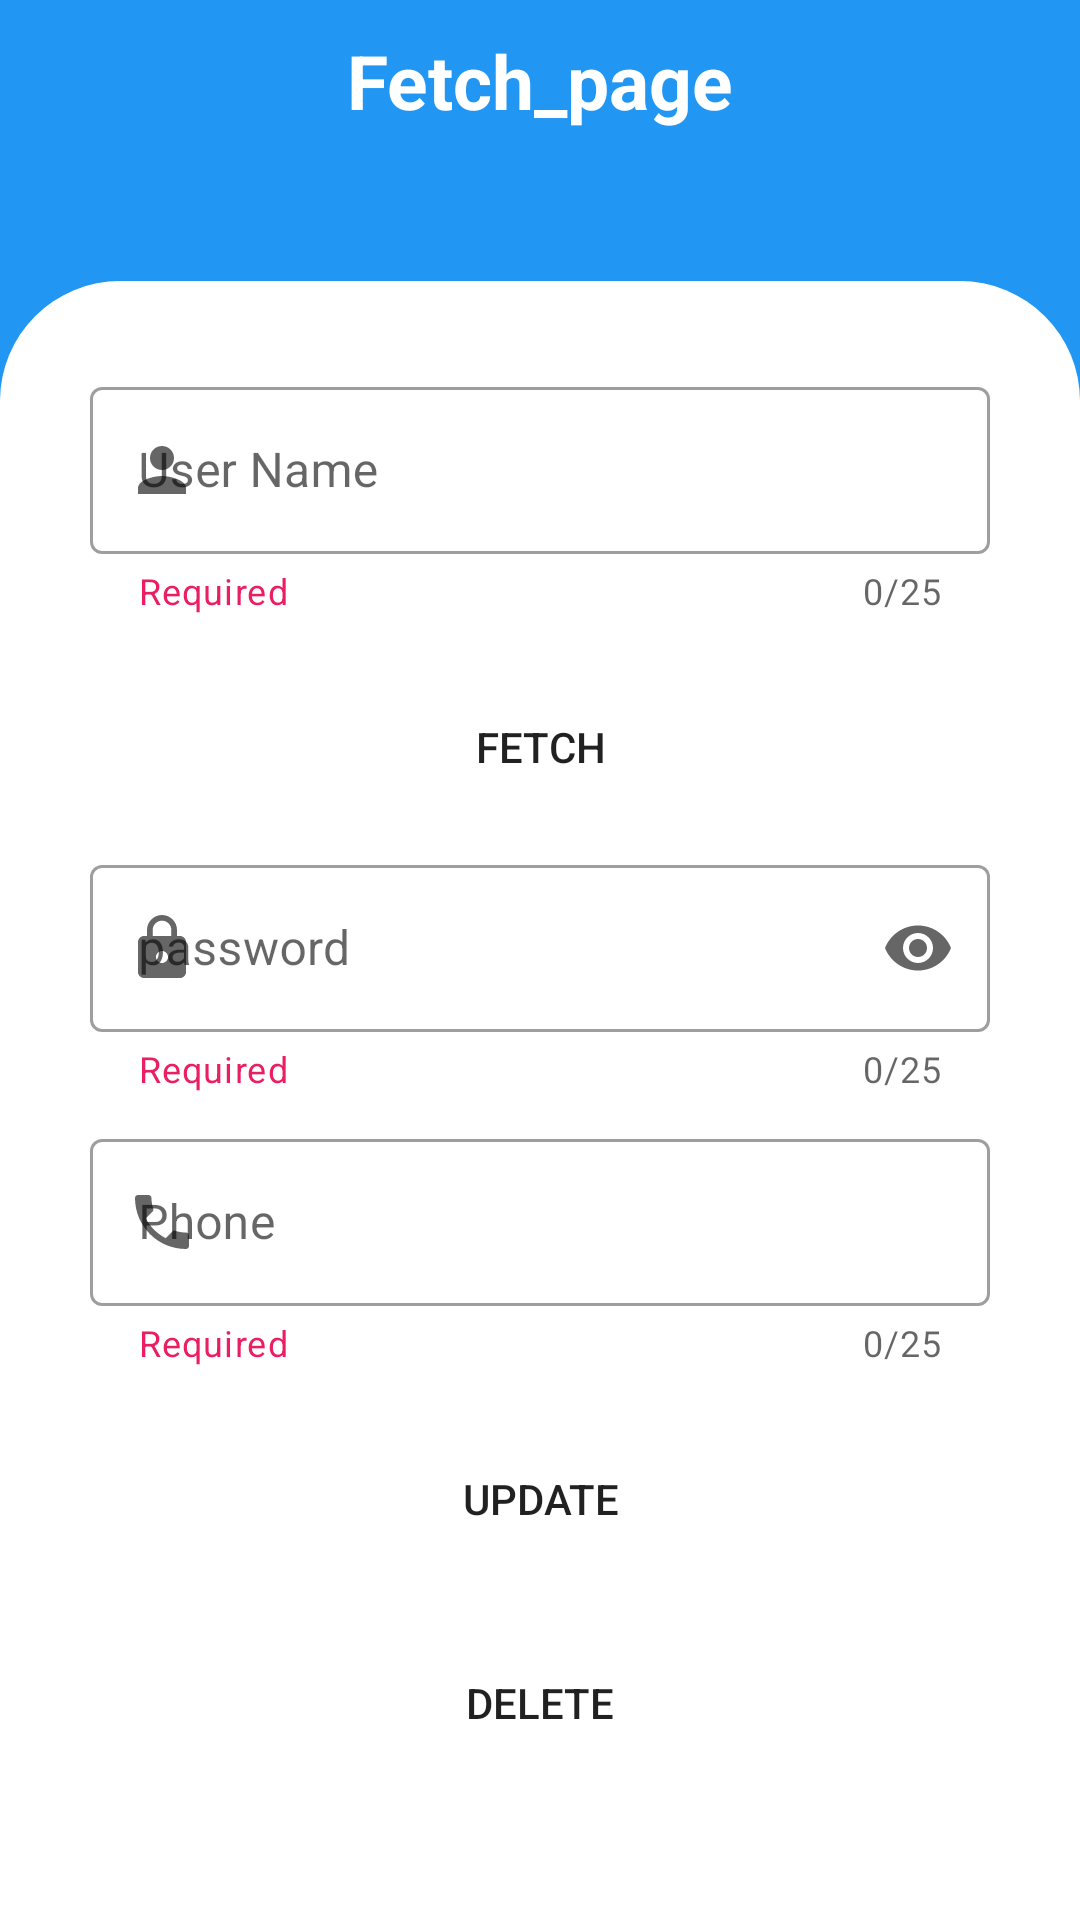

Here is an Android app screen rendered from its layout file. Give the layout XML and the strings, colors and styles it references.
<!-- AndroidManifest.xml: application theme Theme.StudentManagement -->
<!-- res/layout/activity_fetch.xml -->
<?xml version="1.0" encoding="utf-8"?>
<LinearLayout xmlns:android="http://schemas.android.com/apk/res/android"
    xmlns:tools="http://schemas.android.com/tools"
    android:layout_width="match_parent"
    android:layout_height="match_parent"
    xmlns:app="http://schemas.android.com/apk/res-auto"
    android:orientation="vertical"
    android:background="#2196F3"
    tools:context=".fetch">

    <LinearLayout
        android:layout_width="match_parent"
        android:layout_height="wrap_content"
        android:orientation="vertical">

        <TextView
            android:layout_marginTop="10dp"
            android:textStyle="bold"
            android:gravity="center"
            android:textColor="#FFFFFF"
            android:textSize="25dp"
            android:layout_width="match_parent"
            android:layout_height="wrap_content"
            android:text="Fetch_page"/>

    </LinearLayout>


    <LinearLayout
        android:layout_marginTop="50dp"
        android:layout_width="match_parent"
        android:layout_height="match_parent"
        android:orientation="vertical"
        android:background="@drawable/design2">

        <LinearLayout
            android:layout_margin="30dp"
            android:layout_width="match_parent"
            android:layout_height="wrap_content"
            android:orientation="vertical">

            <com.google.android.material.textfield.TextInputLayout
                style="@style/Widget.MaterialComponents.TextInputLayout.OutlinedBox"
                android:layout_width="match_parent"
                android:layout_height="wrap_content"
                app:startIconDrawable="@drawable/person"
                app:endIconCheckable="true"
                app:endIconMode="clear_text"
                app:helperText="Required"
                app:helperTextTextColor="#E91E63"
                app:counterEnabled="true"
                app:counterMaxLength="25"
                android:hint="User Name">
                <com.google.android.material.textfield.TextInputEditText
                    android:layout_width="match_parent"
                    android:id="@+id/username2"
                    android:inputType="text"
                    android:layout_height="wrap_content"/>
            </com.google.android.material.textfield.TextInputLayout>

            <Button
                android:background="@drawable/design1"
                android:layout_marginTop="20dp"
                android:elevation="4dp"
                android:layout_width="match_parent"
                android:layout_height="wrap_content"
                android:id="@+id/fetchbtn"
                android:text="Fetch">
            </Button>


            <com.google.android.material.textfield.TextInputLayout
                android:layout_marginTop="10dp"
                style="@style/Widget.MaterialComponents.TextInputLayout.OutlinedBox"
                android:layout_width="match_parent"
                android:layout_height="wrap_content"

                app:helperText="Required"
                app:counterEnabled="true"
                app:counterMaxLength="25"
                app:startIconDrawable="@drawable/lock"
                app:endIconMode="password_toggle"
                app:helperTextTextColor="#E91E63"
                android:hint="password">
                <com.google.android.material.textfield.TextInputEditText
                    android:id="@+id/password2"
                    android:layout_width="match_parent"
                    android:inputType="textPassword"
                    android:layout_height="wrap_content"/>
            </com.google.android.material.textfield.TextInputLayout>

            <com.google.android.material.textfield.TextInputLayout
                android:layout_marginTop="10dp"
                style="@style/Widget.MaterialComponents.TextInputLayout.OutlinedBox"
                android:layout_width="match_parent"
                android:layout_height="wrap_content"

                app:helperText="Required"
                app:counterEnabled="true"
                app:counterMaxLength="25"
                app:startIconDrawable="@drawable/ic_baseline_phone_24"
                app:helperTextTextColor="#E91E63"
                android:hint="Phone">
                <com.google.android.material.textfield.TextInputEditText
                    android:id="@+id/phone2"
                    android:layout_width="match_parent"
                    android:inputType="number"
                    android:layout_height="wrap_content"/>
            </com.google.android.material.textfield.TextInputLayout>

            <Button
                android:background="@drawable/design1"
                android:layout_marginTop="20dp"
                android:elevation="4dp"
                android:layout_width="match_parent"
                android:layout_height="wrap_content"
                android:id="@+id/update"
                android:text="Update">
            </Button>

            <Button
                android:background="@drawable/design1"
                android:layout_marginTop="20dp"
                android:elevation="4dp"
                android:layout_width="match_parent"
                android:layout_height="wrap_content"
                android:id="@+id/delete"
                android:text="delete">
            </Button>






        </LinearLayout>


    </LinearLayout>

</LinearLayout>
<!-- resources referenced by this layout -->
<resources>
  <!-- drawable design1 (drawable) -->
  <?xml version="1.0" encoding="utf-8"?>
  <shape xmlns:android="http://schemas.android.com/apk/res/android">
  
     <corners android:radius="20dp"></corners>
  
  
  </shape>
  <!-- drawable design2 (drawable-v24) -->
  <?xml version="1.0" encoding="utf-8"?>
  <shape xmlns:android="http://schemas.android.com/apk/res/android">
  
      <corners android:topLeftRadius="40dp"
          android:topRightRadius="40dp">
      </corners>
      <solid android:color="#fff">
  
      </solid>
  
  </shape>
  <!-- drawable ic_baseline_phone_24 (drawable) -->
  <vector android:height="24dp" android:tint="#2090CD"
      android:viewportHeight="24" android:viewportWidth="24"
      android:width="24dp" xmlns:android="http://schemas.android.com/apk/res/android">
      <path android:fillColor="@android:color/white" android:pathData="M6.62,10.79c1.44,2.83 3.76,5.14 6.59,6.59l2.2,-2.2c0.27,-0.27 0.67,-0.36 1.02,-0.24 1.12,0.37 2.33,0.57 3.57,0.57 0.55,0 1,0.45 1,1V20c0,0.55 -0.45,1 -1,1 -9.39,0 -17,-7.61 -17,-17 0,-0.55 0.45,-1 1,-1h3.5c0.55,0 1,0.45 1,1 0,1.25 0.2,2.45 0.57,3.57 0.11,0.35 0.03,0.74 -0.25,1.02l-2.2,2.2z"/>
  </vector>
  <!-- drawable lock (drawable) -->
  <vector android:height="24dp" android:tint="#2090CD"
      android:viewportHeight="24" android:viewportWidth="24"
      android:width="24dp" xmlns:android="http://schemas.android.com/apk/res/android">
      <path android:fillColor="@android:color/white" android:pathData="M18,8h-1L17,6c0,-2.76 -2.24,-5 -5,-5S7,3.24 7,6v2L6,8c-1.1,0 -2,0.9 -2,2v10c0,1.1 0.9,2 2,2h12c1.1,0 2,-0.9 2,-2L20,10c0,-1.1 -0.9,-2 -2,-2zM12,17c-1.1,0 -2,-0.9 -2,-2s0.9,-2 2,-2 2,0.9 2,2 -0.9,2 -2,2zM15.1,8L8.9,8L8.9,6c0,-1.71 1.39,-3.1 3.1,-3.1 1.71,0 3.1,1.39 3.1,3.1v2z"/>
  </vector>
  <!-- drawable person (drawable) -->
  <vector android:height="24dp" android:tint="#2090CD"
      android:viewportHeight="24" android:viewportWidth="24"
      android:width="24dp" xmlns:android="http://schemas.android.com/apk/res/android">
      <path android:fillColor="@android:color/white" android:pathData="M12,12c2.21,0 4,-1.79 4,-4s-1.79,-4 -4,-4 -4,1.79 -4,4 1.79,4 4,4zM12,14c-2.67,0 -8,1.34 -8,4v2h16v-2c0,-2.66 -5.33,-4 -8,-4z"/>
  </vector>
  <style name="Theme.StudentManagement" parent="Theme.MaterialComponents.DayNight.DarkActionBar">
          
          <item name="colorPrimary">#2196F3</item>
          <item name="colorPrimaryVariant">#2196F3</item>
          <item name="colorOnPrimary">@color/white</item>
          
          <item name="colorSecondary">@color/teal_200</item>
          <item name="colorSecondaryVariant">@color/teal_700</item>
          <item name="colorOnSecondary">@color/black</item>
          
          <item name="android:statusBarColor" tools:targetApi="l">?attr/colorPrimaryVariant</item>
          
      </style>
  <!-- not gathered from this repository: default colours our renderer supplied (Android Studio template values) -->
  <color name="teal_200">#FF03DAC5</color>
  <color name="teal_700">#FF018786</color>
  <color name="black">#FF000000</color>
  <color name="white">#FFFFFFFF</color>
</resources>
